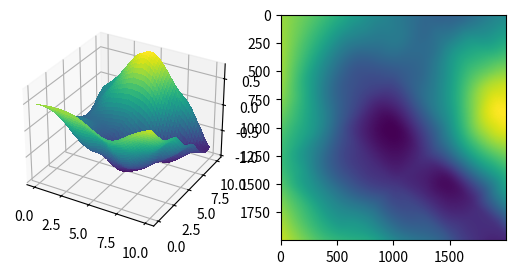

Source code (Python):
import numpy as np
import scipy as sp
import scipy.interpolate
import matplotlib.pyplot as plt 
from matplotlib import cm
from mpl_toolkits.mplot3d import Axes3D

class Space_2D:
    """class to span 2D space.

    Parameters: 
        shape (tuple): the shape of the grid
        points_scale (float): the scale between the points and the grid
    Returns:
        None
    """

    def __init__(self, shape, points_scale):
        """initialisation"""

        self.shape = shape
        self.points_scale = points_scale
        self.gridx, self.gridy = self.generate_Grid()
        self.pointsx, self.pointsy = self.generate_Points()

    def generate_Grid(self):
        """generates a grid with a 1 by 1 spacing.

        Parameters:
            None
        Returns:
            Pair of NxN arrays with 1x1 spacing
        """

        return np.mgrid[0:self.shape[0]:1, 0:self.shape[1]:1]

    def generate_Points(self, **kwargs):
        """generates a set of points with a 1/scale spacing.

        Parameters:
            scale (float): 1/spacing of points
        Returns:
            Pair of NxN arrays with kxk spacing where k = 1/scale
        """

        if "scale" not in kwargs: scale = self.points_scale
        else: scale = kwargs["scale"]

        return np.mgrid[0:self.shape[0]:1/scale, 0:self.shape[1]:1/scale]

    def generate_Value_oct(self, freq):
        """generates simple value noise.
        
        Parameters:
            freq (int): frequency of the noise
        Returns:
            NxN array of value noise
        """

        #time period of noise
        T = 1/freq

        #create a scaled grid
        scaled_gridx, scaled_gridy = np.mgrid[0:self.shape[0]*T:T, 0:self.shape[1]*T:T]
        scaled_gridnodes = np.vstack([scaled_gridx.ravel(), scaled_gridy.ravel()]).T

        #generate random values for grid
        grid_values = np.random.uniform(low=-1, high=1, size=np.shape(scaled_gridnodes)[0])

        #interpolate for points from grid
        return sp.interpolate.griddata(scaled_gridnodes, grid_values, (self.pointsx, self.pointsy), method = "cubic")

    def generate_Noise(self, method, **kwargs):
        """generates noise.

        Parameters:
            method (str): pick between Gaussian, Value
            octaves (Value) (int): number of summed sets of value noise
            mu (Gaussian) (float): mean of gaussian
            sigma (Gaussian) (float): standard distribution of gaussian
        Returns:
            NxN array of noise
        """
        #initialise data array
        self.data = np.empty_like(self.pointsx)

        #Gaussian Noise
        if method == "Gaussian":
            mu = kwargs["mu"]
            sigma = kwargs["sigma"]

            self.data = np.random.normal(loc=mu, scale=sigma, size=np.shape(self.pointsx))

        #Value Noise
        elif method == "Value":
            octaves = kwargs["octaves"]

            for i in range(1, octaves):
                #generate single octave
                oct_data = self.generate_Value_oct(0.1*i)

                #calculate amplitude for octave
                oct_amp = 0.5**i

                #calculate the octave with the reduced amplitude
                oct_value = oct_data*oct_amp
                self.data += oct_value

                print("Octave {} generated with max value {:.3f} and min value {:.3f}.".format(i,oct_value.max(),oct_value.min()))
        
        #rescale to [-1,1]
        self.data = np.interp(self.data, (self.data.min(), self.data.max()), (-1, +1))

    def fill_Level(self, level):
        """fills data to certain level between -1 and 1.
        
        Parameters:
            level (float): the level between -1 and 1 to fill below
        Returns:
            None
        """
        below_fill_indices = self.data < level
        self.data[below_fill_indices] = level

    def plot_Data(self, **kwargs):
        """creates a plot of the data.

        Parameters: 
            elevation (bool): creates elevation plot
            color (cm.x): sets color map
            crop (float): crops to given fraction if specfied
        Returns:
            None
        """

        fig = plt.figure()

        #color map
        if "color" not in kwargs: color = cm.viridis
        else: color = kwargs["color"]

        #crop
        if "crop" not in kwargs:
            px = self.pointsx
            py = self.pointsy
            d = self.data
        else:
            crop = kwargs["crop"]
            px, py = self.generate_Points(scale=self.points_scale*crop)
            d = self.data[:np.shape(px)[0], :np.shape(px)[0]]

        #plot 3d + elevation
        if kwargs["elevation"] == True:
            ax = fig.add_subplot(1,2,1, projection='3d')
            ax.plot_surface(px, py, d, cmap=color, linewidth=0, antialiased=False)

            ax = fig.add_subplot(122)
            ax.imshow(d, cmap=color)
        #plot 3d
        else:
            ax = fig.add_subplot(1,1,1, projection='3d')
            ax.plot_surface(px, py, d, cmap=color, linewidth=0, antialiased=False)

        plt.show()
        plt.savefig("testnoise.png")

            
if __name__ == "__main__":
    test_Space = Space_2D((10,10),250)
    test_Space.generate_Noise(method="Value", octaves=7)
    #test_Space.fill_Level(-0.25)
    test_Space.plot_Data(elevation=True, color=cm.viridis, crop=0.8)